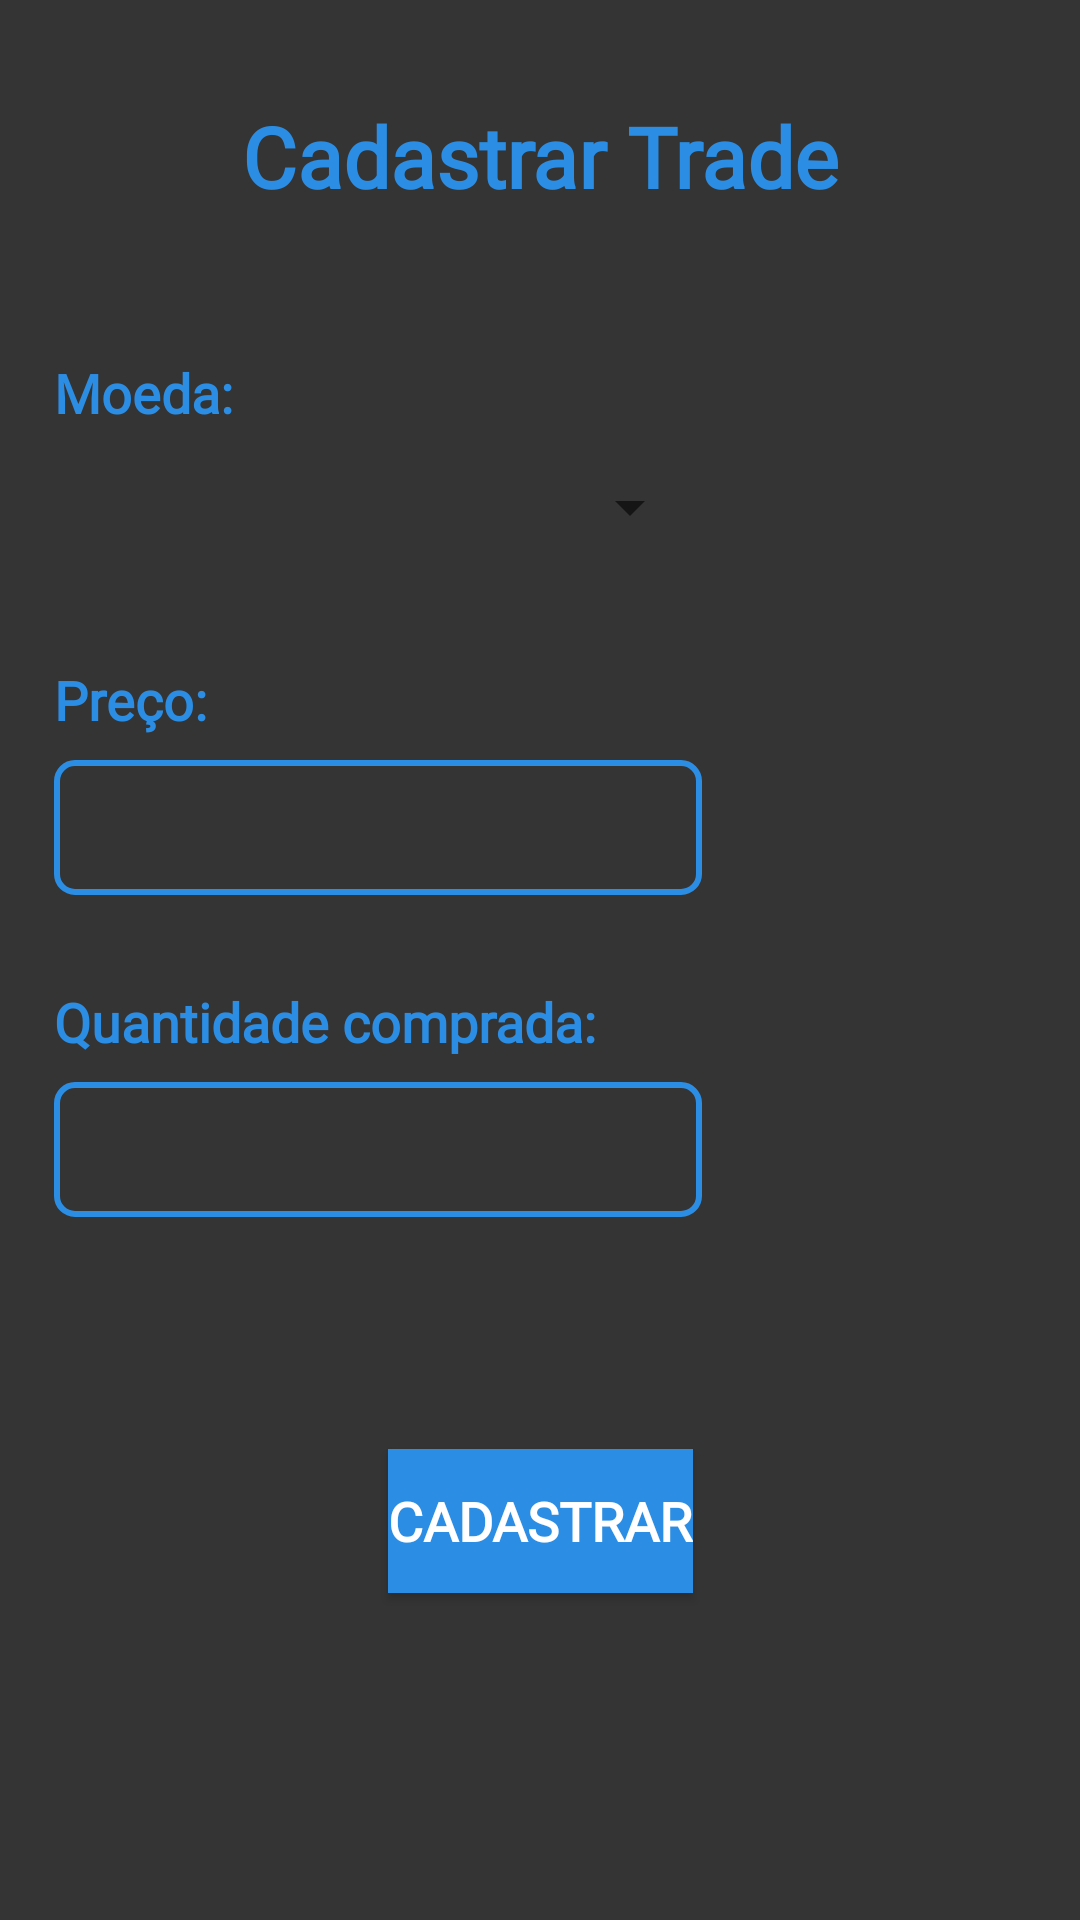

Here is an Android app screen rendered from its layout file. Give the layout XML and the strings, colors and styles it references.
<!-- AndroidManifest.xml: application theme Theme.CriptoGanhos -->
<!-- res/layout/activity_cadastrar.xml -->
<?xml version="1.0" encoding="utf-8"?>
<androidx.constraintlayout.widget.ConstraintLayout xmlns:android="http://schemas.android.com/apk/res/android"
    xmlns:app="http://schemas.android.com/apk/res-auto"
    xmlns:tools="http://schemas.android.com/tools"
    android:layout_width="match_parent"
    android:layout_height="match_parent"
    android:background="@color/background_cripto"
    tools:context=".Activities.CadastrarActivity">

    <androidx.constraintlayout.widget.Guideline
        android:id="@+id/guideline1"
        android:layout_width="wrap_content"
        android:layout_height="wrap_content"
        android:orientation="vertical"
        app:layout_constraintGuide_percent="0.05" />

    <androidx.constraintlayout.widget.Guideline
        android:id="@+id/guideline2"
        android:layout_width="wrap_content"
        android:layout_height="wrap_content"
        android:orientation="vertical"
        app:layout_constraintGuide_percent="0.95" />

    <TextView
        android:id="@+id/textView2"
        android:layout_width="wrap_content"
        android:layout_height="wrap_content"
        android:text="Cadastrar Trade"
        style="@style/cripto_title"
        app:layout_constraintEnd_toEndOf="parent"
        app:layout_constraintStart_toStartOf="parent"
        app:layout_constraintTop_toTopOf="@+id/guideline4" />

    <androidx.constraintlayout.widget.Guideline
        android:id="@+id/guideline4"
        android:layout_width="wrap_content"
        android:layout_height="wrap_content"
        android:orientation="horizontal"
        app:layout_constraintGuide_percent="0.051983584" />

    <TextView
        android:id="@+id/textView3"
        android:layout_width="wrap_content"
        android:layout_height="wrap_content"
        android:layout_marginTop="48dp"
        android:text="Moeda:"
        style="@style/cripto_blue_font"
        app:layout_constraintStart_toStartOf="@+id/guideline1"
        app:layout_constraintTop_toBottomOf="@+id/textView2" />

    <androidx.constraintlayout.widget.Guideline
        android:id="@+id/guideline5"
        android:layout_width="wrap_content"
        android:layout_height="wrap_content"
        android:orientation="vertical"
        app:layout_constraintGuide_percent="0.65" />

    <Spinner
        android:id="@+id/spinner"
        android:layout_width="0dp"
        android:layout_height="44dp"
        android:layout_marginTop="4dp"
        app:layout_constraintEnd_toStartOf="@+id/guideline5"
        app:layout_constraintHorizontal_bias="0.0"
        app:layout_constraintStart_toStartOf="@+id/guideline1"
        app:layout_constraintTop_toBottomOf="@+id/textView3" />

    <TextView
        android:id="@+id/textView4"
        android:layout_width="wrap_content"
        android:layout_height="wrap_content"
        android:layout_marginTop="30dp"
        android:text="Preço:"
        style="@style/cripto_blue_font"
        app:layout_constraintStart_toStartOf="@+id/guideline1"
        app:layout_constraintTop_toBottomOf="@+id/spinner" />

    <EditText
        android:id="@+id/edtPreco"
        android:layout_width="0dp"
        android:layout_height="45dp"
        android:layout_marginTop="8dp"
        android:background="@drawable/coins_spinner"
        android:ems="10"
        android:inputType="numberDecimal"
        android:paddingLeft="5dp"
        android:paddingRight="5dp"
        app:layout_constraintEnd_toStartOf="@+id/guideline5"
        app:layout_constraintHorizontal_bias="0.0"
        app:layout_constraintStart_toStartOf="@+id/guideline1"
        app:layout_constraintTop_toBottomOf="@+id/textView4" />

    <androidx.constraintlayout.widget.Guideline
        android:id="@+id/guideline6"
        android:layout_width="wrap_content"
        android:layout_height="wrap_content"
        android:orientation="horizontal"
        app:layout_constraintGuide_percent="0.95" />

    <TextView
        android:id="@+id/textView5"
        android:layout_width="wrap_content"
        android:layout_height="wrap_content"
        android:layout_marginTop="30dp"
        android:text="Quantidade comprada:"
        style="@style/cripto_blue_font"
        app:layout_constraintStart_toStartOf="@+id/guideline1"
        app:layout_constraintTop_toBottomOf="@+id/edtPreco" />

    <EditText
        android:id="@+id/edtQtd"
        android:layout_width="0dp"
        android:layout_height="45dp"
        android:layout_marginTop="8dp"
        android:background="@drawable/coins_spinner"
        android:ems="10"
        android:inputType="numberDecimal"
        android:paddingLeft="5dp"
        android:paddingRight="5dp"
        app:layout_constraintEnd_toStartOf="@+id/guideline5"
        app:layout_constraintHorizontal_bias="0.0"
        app:layout_constraintStart_toStartOf="@+id/guideline1"
        app:layout_constraintTop_toBottomOf="@+id/textView5" />

    <Button
        android:id="@+id/btnCadastrar"
        android:layout_width="wrap_content"
        android:layout_height="wrap_content"
        android:background="@color/text_cripto"
        android:fontFamily="@font/cabin"
        android:text="Cadastrar"
        android:textColor="@color/white"
        android:textSize="18sp"
        android:textStyle="bold"
        app:backgroundTint="@color/text_cripto"
        app:layout_constraintBottom_toTopOf="@+id/guideline6"
        app:layout_constraintEnd_toStartOf="@+id/guideline2"
        app:layout_constraintStart_toStartOf="@+id/guideline1"
        app:layout_constraintTop_toBottomOf="@+id/edtQtd" />

</androidx.constraintlayout.widget.ConstraintLayout>
<!-- resources referenced by this layout -->
<resources>
  <color name="background_cripto">#353434</color>
  <color name="text_cripto">#2B8EE4</color>
  <color name="white">#FFFFFFFF</color>
  <!-- drawable coins_spinner (drawable) -->
  <?xml version="1.0" encoding="utf-8"?>
  <selector xmlns:android="http://schemas.android.com/apk/res/android">
      <item android:state_pressed="true">
          <shape android:shape="rectangle">
              <solid android:color="@color/text_cripto"/>
              <stroke android:color="@color/text_cripto" android:width="2dp" />
              <corners android:radius="6dp"/>
          </shape>
      </item>
  
      <item >
          <shape android:shape="rectangle">
              <solid android:color="@color/background_cripto"/>
              <stroke android:color="@color/text_cripto" android:width="2dp" />
              <corners android:radius="6dp"/>
          </shape>
      </item>
  </selector>
  <style name="cripto_blue_font">
          <item name="android:textColor">@color/text_cripto</item>
          <item name="fontFamily">@font/cabin</item>
          <item name="android:textSize">18sp</item>
          <item name="android:textStyle">bold</item>
      </style>
  <style name="cripto_title">
          <item name="android:textColor">@color/text_cripto</item>
          <item name="fontFamily">@font/cabin</item>
          <item name="android:textSize">28sp</item>
          <item name="android:textStyle">bold</item>
      </style>
  <style name="Theme.CriptoGanhos" parent="Theme.MaterialComponents.DayNight.DarkActionBar">
          
          <item name="colorPrimary">@color/purple_500</item>
          <item name="colorPrimaryVariant">@color/purple_700</item>
          <item name="colorOnPrimary">@color/white</item>
          
          <item name="colorSecondary">@color/teal_200</item>
          <item name="colorSecondaryVariant">@color/teal_700</item>
          <item name="colorOnSecondary">@color/black</item>
          
          <item name="android:statusBarColor" tools:targetApi="l">?attr/colorPrimaryVariant</item>
          
      </style>
  <color name="purple_500">#FF6200EE</color>
  <color name="purple_700">#FF3700B3</color>
  <color name="teal_200">#FF03DAC5</color>
  <color name="teal_700">#FF018786</color>
  <color name="black">#FF000000</color>
</resources>
